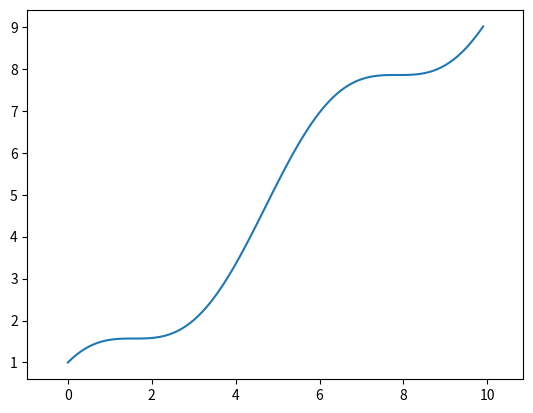

The matplotlib source for this figure:
import matplotlib.pyplot as plt
def segment(p, q):
    plt.plot([p[0], q[0]], [p[1], q[1]]);
plt.show()

##

import numpy as np
X, Y = [], []
for i in range(100):
    X.append(i*0.1)
    Y.append(X[i] + np.cos(X[i]))
plt.axis("equal")
plt.plot(X, Y);
plt.show()

##

def rotation1(r, d, a):
    print(1)
    x2 = r[0] + d * np.cos(a)
    print(x2)
    y2 = r[1] + d * np.sin(a)
    Z = (x2, y2)
    return x2, y2

##

def rotation2(r, d, a):

    x2 = r[0] + d * np.cos(a)
    y2 = r[1] + d * np.sin(a)
    Z = (x2, y2)
    segment(r, Z)
    return Z
plt.show()

##

def arbre(r, d, a, n):
    if n == 0: # cas de base : on arrête les appels récursifs
        return
    Z = rotation2(r, d, a) # dessiner le tronc
    arbre(Z, d/1.2, a-np.pi/6, n-1) # dessiner le sous-arbre droit
    arbre(Z, d/1.2, a+np.pi/6, n-1 ) # dessiner le sous-arbre gauche

plt.show()